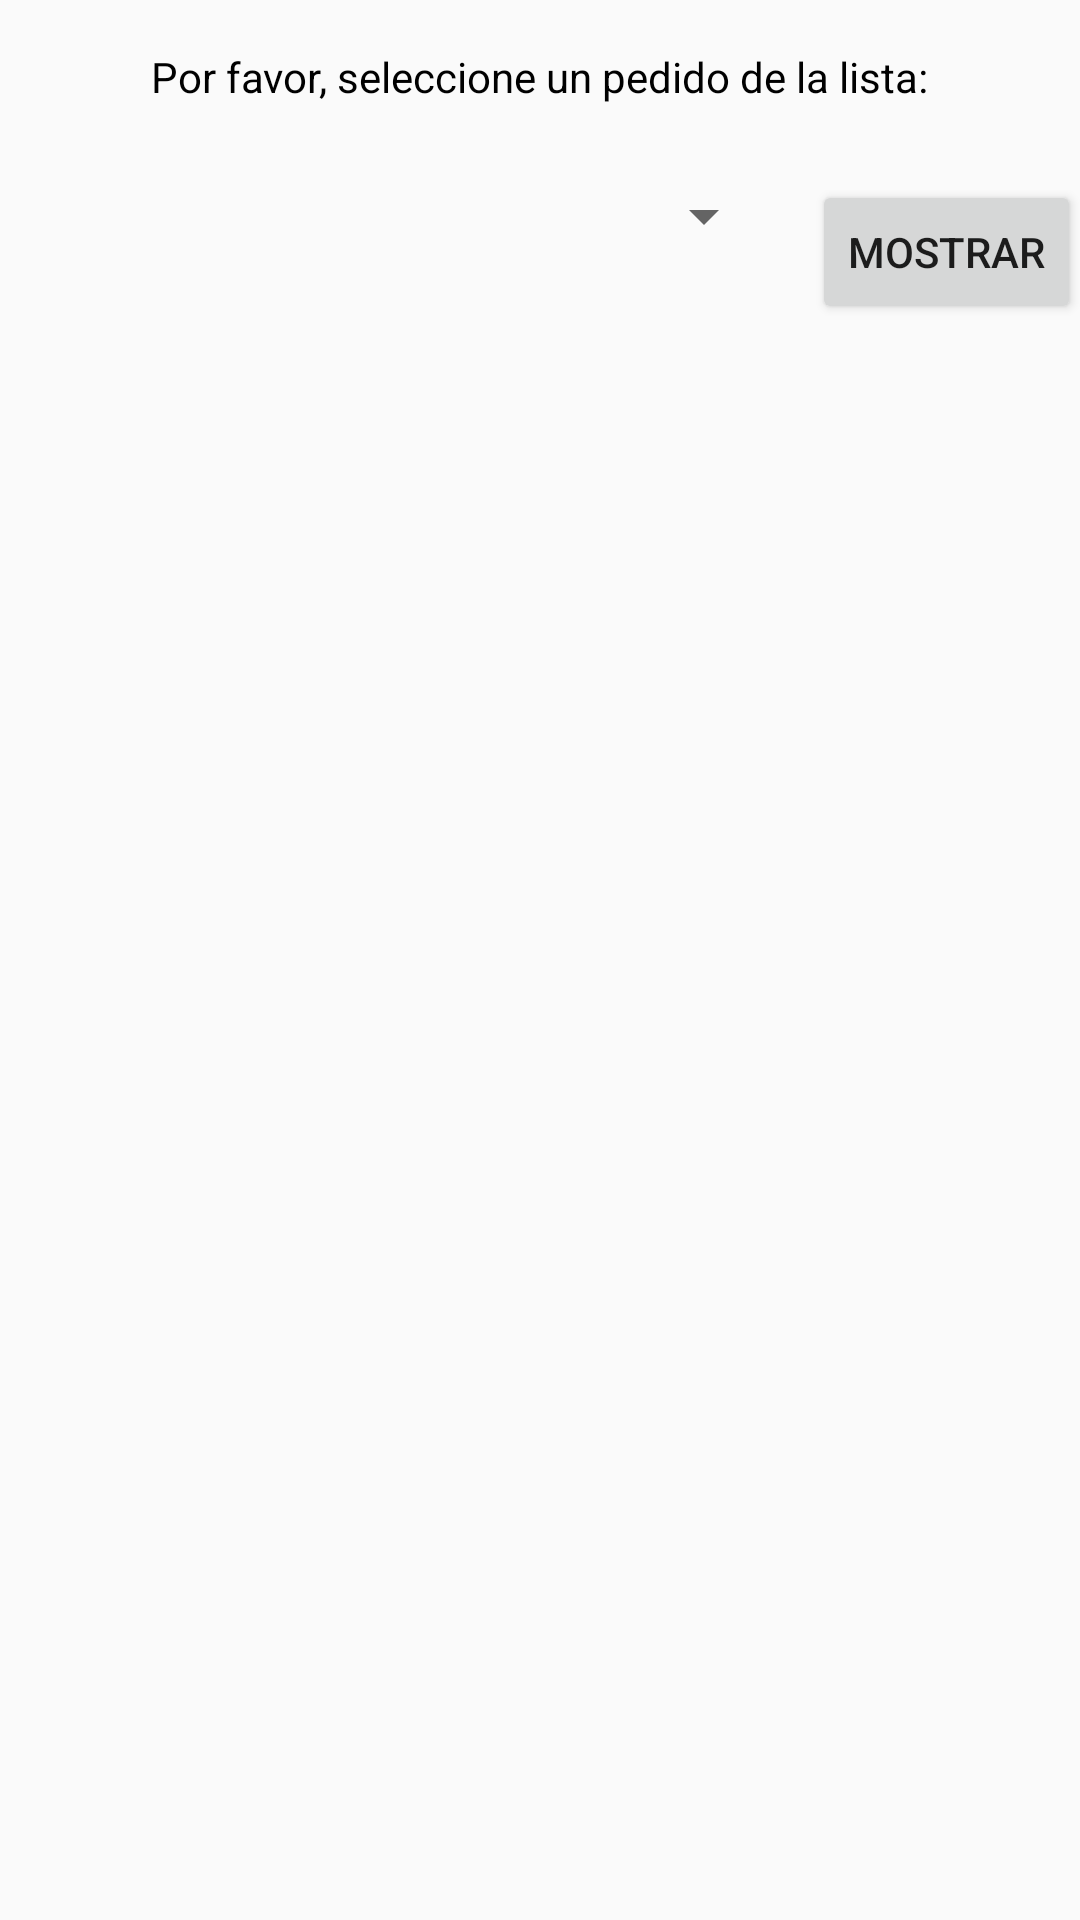

Android layout source for this screen:
<!-- AndroidManifest.xml: application theme AppTheme -->
<!-- res/layout/content_listar_pedidos_generados.xml -->
<?xml version="1.0" encoding="utf-8"?>
<RelativeLayout xmlns:android="http://schemas.android.com/apk/res/android"
    xmlns:app="http://schemas.android.com/apk/res-auto"
    xmlns:tools="http://schemas.android.com/tools"
    android:id="@+id/content_listar_pedidos_generados"
    android:layout_width="match_parent"
    android:layout_height="match_parent"
    android:paddingBottom="@dimen/activity_vertical_margin"
    android:paddingLeft="@dimen/activity_horizontal_margin"
    android:paddingRight="@dimen/activity_horizontal_margin"
    android:paddingTop="@dimen/activity_vertical_margin"
    app:layout_behavior="@string/appbar_scrolling_view_behavior"
    tools:context="minigestorventas.app.fpuna.com.minigestorventas_fpun.ListarPedidosGenerados"
    tools:showIn="@layout/activity_listar_pedidos_generados">

    <TextView
        android:text="Por favor, seleccione un pedido de la lista:"
        android:layout_width="wrap_content"
        android:layout_height="wrap_content"
        android:textColor="#000000"
        android:layout_marginTop="16dp"
        android:id="@+id/textView6"
        android:layout_alignParentTop="true"
        android:layout_centerHorizontal="true" />

    <Button
        android:text="Mostrar"
        android:layout_width="wrap_content"
        android:layout_height="wrap_content"
        android:id="@+id/boton_mostrar"
        android:layout_below="@+id/textView6"
        android:layout_alignParentRight="true"
        android:layout_alignParentEnd="true"
        android:layout_marginTop="25dp" />

    <Spinner
        android:layout_width="match_parent"
        android:layout_height="wrap_content"
        android:layout_alignTop="@+id/boton_mostrar"
        android:layout_toLeftOf="@+id/boton_mostrar"
        android:layout_toStartOf="@+id/boton_mostrar"
        android:layout_marginRight="12dp"
        android:layout_marginEnd="12dp"
        android:id="@+id/spinner_pedidos" />

    <ListView
        android:id="@+id/lista_detalles"
        android:layout_width="match_parent"
        android:layout_height="match_parent"
        android:layout_marginTop="36dp"
        android:layout_below="@+id/boton_mostrar"
        android:layout_centerHorizontal="true" />

    <TextView
        android:layout_width="wrap_content"
        android:layout_height="wrap_content"
        android:layout_below="@+id/boton_mostrar"
        android:layout_alignParentLeft="true"
        android:layout_alignParentStart="true"
        android:layout_marginLeft="24dp"
        android:layout_marginStart="24dp"
        android:id="@+id/tvTotalPedido" />
</RelativeLayout>
<!-- res/layout/activity_listar_pedidos_generados.xml (included above) -->
<?xml version="1.0" encoding="utf-8"?>
<android.support.design.widget.CoordinatorLayout xmlns:android="http://schemas.android.com/apk/res/android"
    xmlns:app="http://schemas.android.com/apk/res-auto"
    xmlns:tools="http://schemas.android.com/tools"
    android:layout_width="match_parent"
    android:layout_height="match_parent"
    android:fitsSystemWindows="true"
    tools:context="minigestorventas.app.fpuna.com.minigestorventas_fpun.ListarPedidosGenerados">

    <android.support.design.widget.AppBarLayout
        android:layout_width="match_parent"
        android:layout_height="wrap_content"
        android:theme="@style/AppTheme.AppBarOverlay">

        <android.support.v7.widget.Toolbar
            android:id="@+id/toolbar"
            android:layout_width="match_parent"
            android:layout_height="?attr/actionBarSize"
            android:background="?attr/colorPrimary"
            app:popupTheme="@style/AppTheme.PopupOverlay" />

    </android.support.design.widget.AppBarLayout>

    <include layout="@layout/content_listar_pedidos_generados" />

</android.support.design.widget.CoordinatorLayout>
<!-- resources referenced by this layout -->
<resources>
  <style name="AppTheme.AppBarOverlay" parent="ThemeOverlay.AppCompat.Dark.ActionBar" />
  <style name="AppTheme.PopupOverlay" parent="ThemeOverlay.AppCompat.Light" />
  <style name="AppTheme" parent="Theme.AppCompat.Light.DarkActionBar">
          
          <item name="colorPrimary">@color/colorPrimary</item>
          <item name="colorPrimaryDark">@color/colorPrimaryDark</item>
          <item name="colorAccent">@color/colorAccent</item>
      </style>
  <color name="colorPrimary">#05091c</color>
  <color name="colorPrimaryDark">#303F9F</color>
  <color name="colorAccent">#FF4081</color>
</resources>
